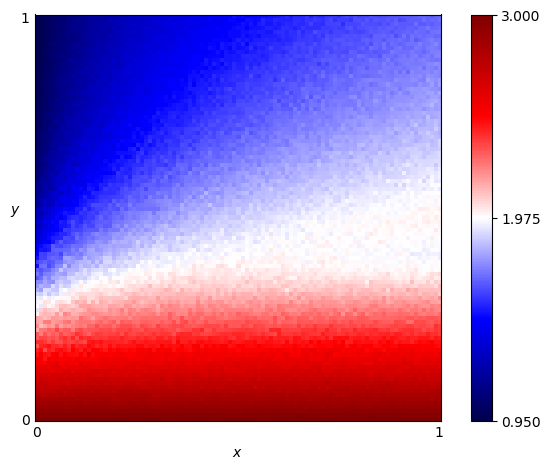

Data behind this chart, as committed beside it:
x, y, score
0.0, 0.0, 3.0
0.0, 0.01, 2.962
0.0, 0.02, 2.92
0.0, 0.03, 2.891
0.0, 0.04, 2.856
0.0, 0.05, 2.826
0.0, 0.06, 2.792
0.0, 0.07, 2.745
0.0, 0.08, 2.722
0.0, 0.09, 2.681
0.0, 0.1, 2.635
0.0, 0.11, 2.595
0.0, 0.12, 2.599
0.0, 0.13, 2.574
0.0, 0.14, 2.495
0.0, 0.15, 2.508
0.0, 0.16, 2.452
0.0, 0.17, 2.409
0.0, 0.18, 2.316
0.0, 0.19, 2.393
0.0, 0.2, 2.301
0.0, 0.21, 2.307
0.0, 0.22, 2.146
0.0, 0.23, 2.21
0.0, 0.24, 2.159
0.0, 0.25, 2.157
0.0, 0.26, 2.003
0.0, 0.27, 1.925
0.0, 0.28, 1.979
0.0, 0.29, 1.951
0.0, 0.3, 1.945
0.0, 0.31, 1.895
0.0, 0.32, 1.816
0.0, 0.33, 1.769
0.0, 0.34, 1.748
0.0, 0.35, 1.641
0.0, 0.36, 1.707
0.0, 0.37, 1.662
0.0, 0.38, 1.501
0.0, 0.39, 1.585
0.0, 0.4, 1.498
0.0, 0.41, 1.439
0.0, 0.42, 1.418
0.0, 0.43, 1.419
0.0, 0.44, 1.354
0.0, 0.45, 1.334
0.0, 0.46, 1.344
0.0, 0.47, 1.337
0.0, 0.48, 1.248
0.0, 0.49, 1.327
0.0, 0.5, 1.265
0.0, 0.51, 1.274
0.0, 0.52, 1.251
0.0, 0.53, 1.168
0.0, 0.54, 1.173
0.0, 0.55, 1.181
0.0, 0.56, 1.149
0.0, 0.57, 1.137
0.0, 0.58, 1.154
0.0, 0.59, 1.111
... 10,141 more rows
